Labelled photos from "cardiac", an image-classification folder in praveenhongal08/datasetscardiac. The possible labels are: angiography abnormal, angiography normal, CT scan abnormal, CT scan normal, ECG abnormal, ECG normal, MRI abnormal, MRI normal.

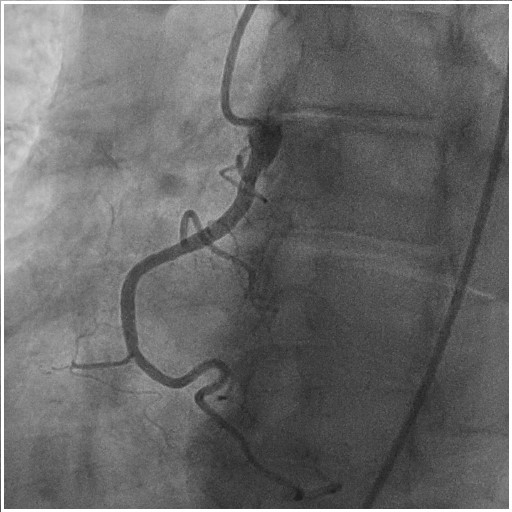
Label: angiography normal

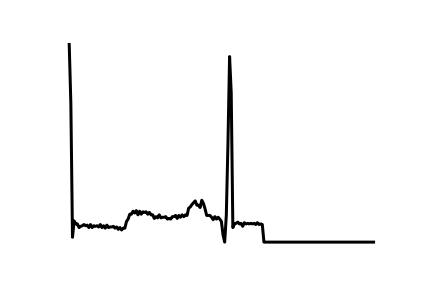
Label: ECG normal

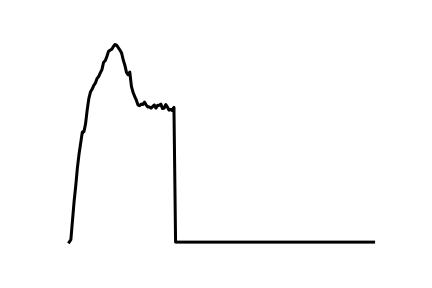
Label: ECG abnormal

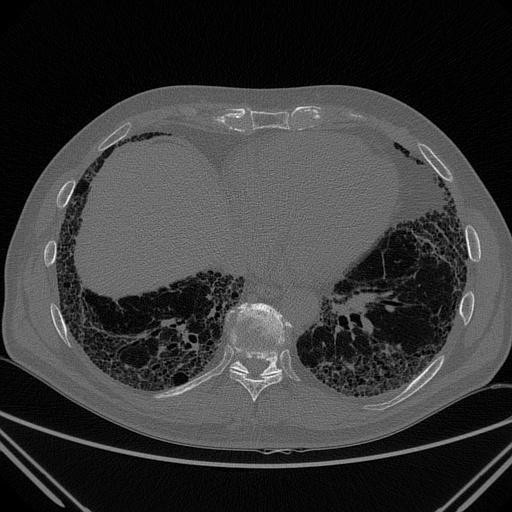
Label: CT scan normal

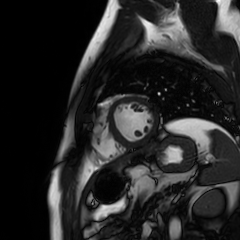
Label: MRI normal

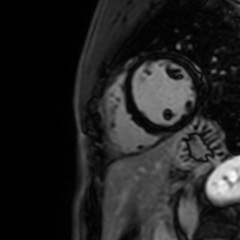
Label: MRI abnormal
